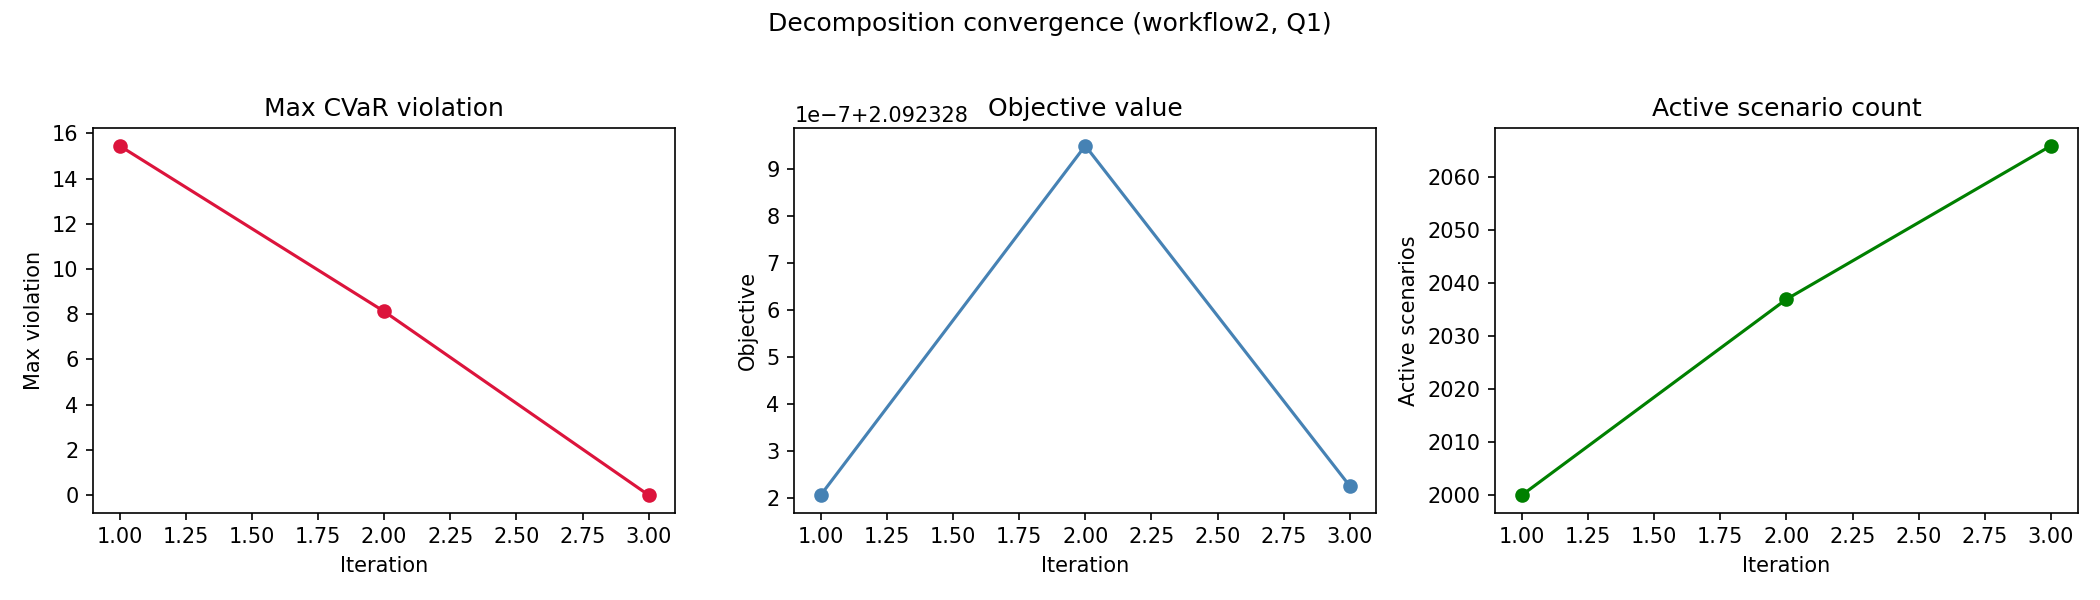

The table this chart was drawn from, first rows:
workflow, quality_level, iteration, active_scenario_count, objective_value, max_violation, num_violated_scenarios, runtime_sec
workflow2, Q1, 1, 2000, 2.092, 15.46, 37, 66.32
workflow2, Q1, 2, 2037, 2.092, 8.128, 29, 66.25
workflow2, Q1, 3, 2066, 2.092, 0.0, 0, 67.7
